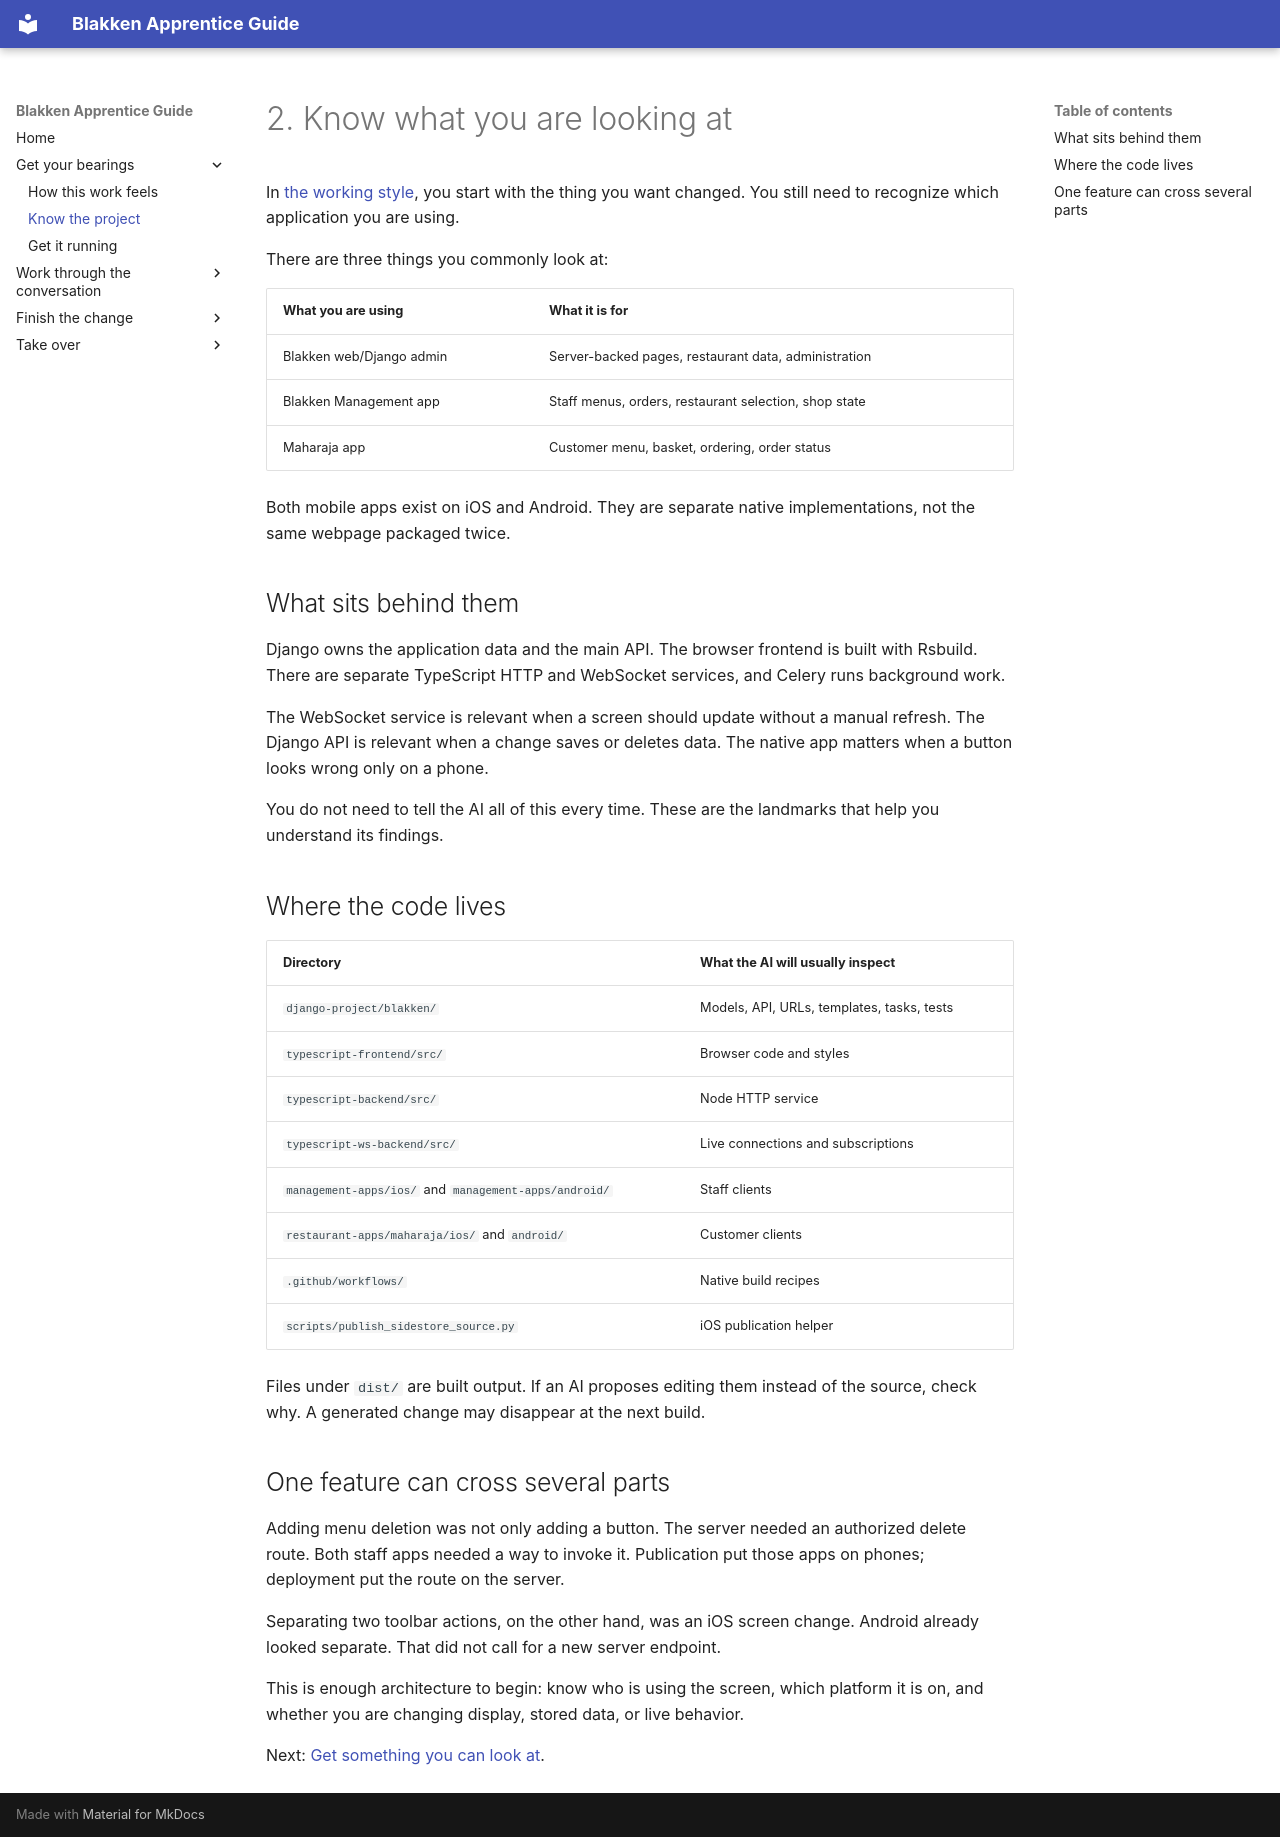

repository: fivethreeo/blakken-project · page: apprentice/02-know-the-project/index.html · generator: mkdocs

# 2. Know what you are looking at

In [the working style](01-how-this-work-feels.md), you start with the thing you
want changed. You still need to recognize which application you are using.

There are three things you commonly look at:

| What you are using | What it is for |
| --- | --- |
| Blakken web/Django admin | Server-backed pages, restaurant data, administration |
| Blakken Management app | Staff menus, orders, restaurant selection, shop state |
| Maharaja app | Customer menu, basket, ordering, order status |

Both mobile apps exist on iOS and Android. They are separate native
implementations, not the same webpage packaged twice.

## What sits behind them

Django owns the application data and the main API. The browser frontend is
built with Rsbuild. There are separate TypeScript HTTP and WebSocket services,
and Celery runs background work.

The WebSocket service is relevant when a screen should update without a manual
refresh. The Django API is relevant when a change saves or deletes data.
The native app matters when a button looks wrong only on a phone.

You do not need to tell the AI all of this every time. These are the landmarks
that help you understand its findings.

## Where the code lives

| Directory | What the AI will usually inspect |
| --- | --- |
| `django-project/blakken/` | Models, API, URLs, templates, tasks, tests |
| `typescript-frontend/src/` | Browser code and styles |
| `typescript-backend/src/` | Node HTTP service |
| `typescript-ws-backend/src/` | Live connections and subscriptions |
| `management-apps/ios/` and `management-apps/android/` | Staff clients |
| `restaurant-apps/maharaja/ios/` and `android/` | Customer clients |
| `.github/workflows/` | Native build recipes |
| `scripts/publish_sidestore_source.py` | iOS publication helper |

Files under `dist/` are built output. If an AI proposes editing them instead of
the source, check why. A generated change may disappear at the next build.

## One feature can cross several parts

Adding menu deletion was not only adding a button. The server needed an
authorized delete route. Both staff apps needed a way to invoke it. Publication
put those apps on phones; deployment put the route on the server.

Separating two toolbar actions, on the other hand, was an iOS screen change.
Android already looked separate. That did not call for a new server endpoint.

This is enough architecture to begin: know who is using the screen, which
platform it is on, and whether you are changing display, stored data, or live
behavior.

Next: [Get something you can look at](03-get-it-running.md).
